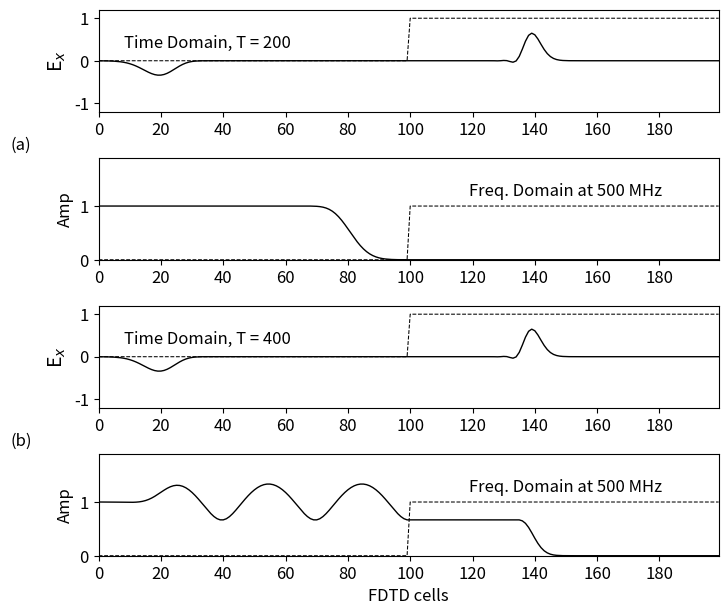

Write the Python code that produced this figure.
""" fd1d_2_2.py: 1D FDTD
The Fourier Transform has been added
"""
import numpy as np
from matplotlib import pyplot as plt
from math import exp, cos, sin, sqrt, atan2

ke = 200
ex = np.zeros(ke)
dx = np.zeros(ke)
ix = np.zeros(ke)
hy = np.zeros(ke)

ddx = 0.01 # Cell size
dt = ddx / 6e8 # Time step size

number_of_frequencies = 3
freq = np.array((500e6, 200e6, 100e6))

t0 = 50
spread = 10
boundary_low = [0, 0]
boundary_high = [0, 0]

# Create Dielectric Profile
epsz = 8.854e-12
epsr = 4
sigma = 0
k_start = 100

gax = np.ones(ke)
gbx = np.zeros(ke)
gax[k_start:] = 1 / (epsr + (sigma * dt / epsz))
gbx[k_start:] = sigma * dt / epsz

# To be used in the Fourier transform
arg = 2 * np.pi * freq * dt
real_pt = np.zeros((number_of_frequencies, ke))
imag_pt = np.zeros((number_of_frequencies, ke))
real_in = np.zeros(number_of_frequencies)
imag_in = np.zeros(number_of_frequencies)
amp_in = np.zeros(number_of_frequencies)
phase_in = np.zeros(number_of_frequencies)
amp = np.zeros((number_of_frequencies, ke))
phase = np.zeros((number_of_frequencies, ke))
nsteps = 400

# Dictionary to keep track of desired points for plotting
plotting_points = [
{'num_steps': 200, 'ex': None, 'amp': None, 'phase': None,
'label': '', 'label_ab': '(a)'},
{'num_steps': 400, 'ex': None, 'amp': None, 'phase': None,
'label': 'FDTD cells', 'label_ab': '(b)'}
]

# Main FDTD Loop
for time_step in range(1, nsteps + 1):

    # Calculate Dx
    for k in range(1, ke):
        dx[k] = dx[k] + 0.5 * (hy[k - 1] - hy[k])

    # Put a sinusoidal at the low end
    pulse = exp(-0.5 * ((t0 - time_step) / spread) ** 2)
    dx[5] = pulse + dx[5]

    # Calculate the Ex field from Dx
    for k in range(1, ke):
        ex[k] = gax[k] * (dx[k] - ix[k])
        ix[k] = ix[k] + gbx[k] * ex[k]
    
    # Calculate the Fourier transform of Ex
    for k in range(ke):
        for m in range(number_of_frequencies):
            real_pt[m, k] = real_pt[m, k] + cos(arg[m]
            * time_step) \
            * ex[k]
            imag_pt[m, k] = imag_pt[m, k] - sin(arg[m]
            * time_step) \
            * ex[k]

    # Fourier Transform of the input pulse
    if time_step < 100:
        for m in range(number_of_frequencies):
            real_in[m] = real_in[m] + cos(arg[m] * time_step)* ex[10]
            imag_in[m] = imag_in[m] - sin(arg[m] * time_step)* ex[10]

    # Absorbing Boundary Conditions
    ex[0] = boundary_low.pop(0)
    boundary_low.append(ex[1])
    ex[ke - 1] = boundary_high.pop(0)
    boundary_high.append(ex[ke - 2])

    # Calculate the Hy field
    for k in range(ke - 1):
        hy[k] = hy[k] + 0.5 * (ex[k] - ex[k + 1])

    # Save data at certain points for later plotting
    for plotting_point in plotting_points:
        if time_step == plotting_point['num_steps']:
            # Calculate the amplitude and phase at each freq
            for m in range(number_of_frequencies):
                amp_in[m] = sqrt(imag_in[m] ** 2 + real_in [m]
                ** 2)
                phase_in[m] = atan2(imag_in[m], real_in[m])

                for k in range(ke):
                    amp[m, k] = (1 / amp_in[m]) * sqrt(
                    (real_pt[m, k]) ** 2 + (imag_pt[m, k])
                    ** 2)
                    phase[m, k] = atan2(imag_pt[m, k],
                    real_pt[m, k]) \
                    - phase_in[m]

        plotting_point['ex'] = np.copy(ex)
        plotting_point['amp'] = np.copy(amp)
        plotting_point['phase'] = np.copy(phase)

# Plot the outputs in Fig. 2.1
plt.rcParams['font.size'] = 12
fig = plt.figure(figsize=(8, 7))

def plot_e_field(data, ga, timestep, label_ab):
    #"""Plot of E field at a single time step"""
    plt.plot(data, color='k', linewidth=1)
    plt.ylabel('E$_x$', fontsize='14')
    plt.xticks(np.arange(0, 199, step=20))
    plt.xlim(0, 199)
    plt.yticks((-1, 0, 1))
    plt.ylim(-1.2, 1.2)
    plt.text(35, 0.3, 'Time Domain, T = {}'.format(timestep),
    horizontalalignment='center')
    plt.plot(-(ga - 1) / 0.75, 'k--',
    linewidth=0.75) # The math on gb is just for scaling
    plt.text(-25, -2.1, label_ab, horizontalalignment='center')
    return

def plot_amp(data, ga, freq, label):
#""" Plot of the Fourier transform amplitude at a single time step"""
    plt.plot(data[0], color='k', linewidth=1)
    plt.ylabel('Amp')
    plt.xticks(np.arange(0, 199, step=20))
    plt.xlim(0, 199)
    plt.yticks(np.arange(0, 1.9, step=1))
    plt.ylim(0, 1.9)
    plt.text(150, 1.2,'Freq. Domain at {} MHz'.format(int(round(freq[0] / 1e6))),horizontalalignment='center')
    plt.plot(-(ga - 1) / 0.75, 'k--',linewidth=0.75) # The math on gb is just for scaling
    plt.xlabel('{}'.format(label))
    return


# Plot the E field at each of the time steps saved earlier
for subplot_num, plotting_point in enumerate(plotting_points):
    ax = fig.add_subplot(4, 1, subplot_num * 2 + 1)
    plot_e_field(plotting_point['ex'], gax,
    plotting_point['num_steps'],
    plotting_point['label_ab'])
    ax = fig.add_subplot(4, 1, subplot_num * 2 + 2)
    plot_amp(plotting_point['amp'], gax, freq,
    plotting_point['label'], )
plt.subplots_adjust(bottom=0.1, hspace=0.45)
plt.show()


    

